Run: headless pygame with SDL's dummy video driver; simulated clock (each Clock.tick advances the game by its frame time, no real sleeping); random seed 0; keys injected as events and as key.get_pressed() state; mouse plan: one left click at the window centre at the start of phase 2, then a move to the lower-right quarter at the start of phase 3.
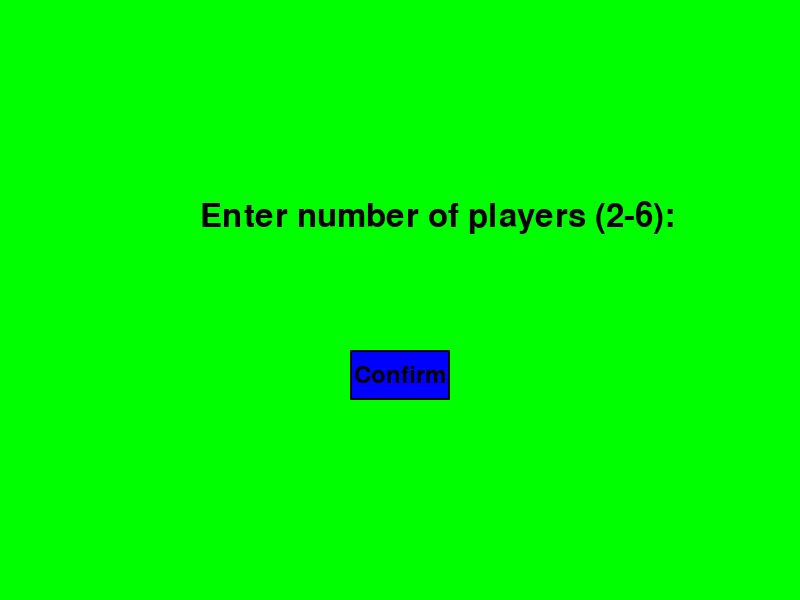
Frame 1 of 4 · flips 1–60 · no input
Frame 2 of 4 · flips 61–180 · clicked the window centre · tapped SPACE, RETURN · held RIGHT (→), D · screen unchanged from frame 1, image omitted
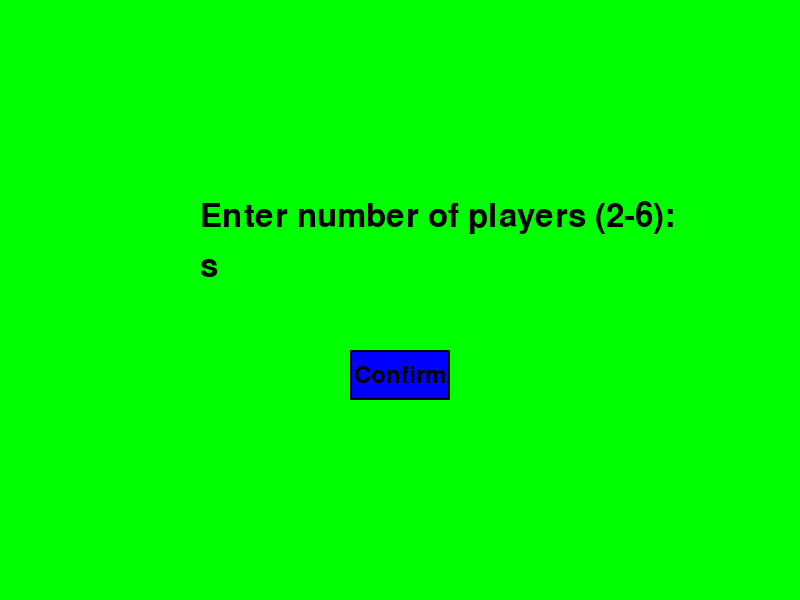
Frame 3 of 4 · flips 181–300 · moved the mouse to the lower-right quarter · held DOWN (↓), S
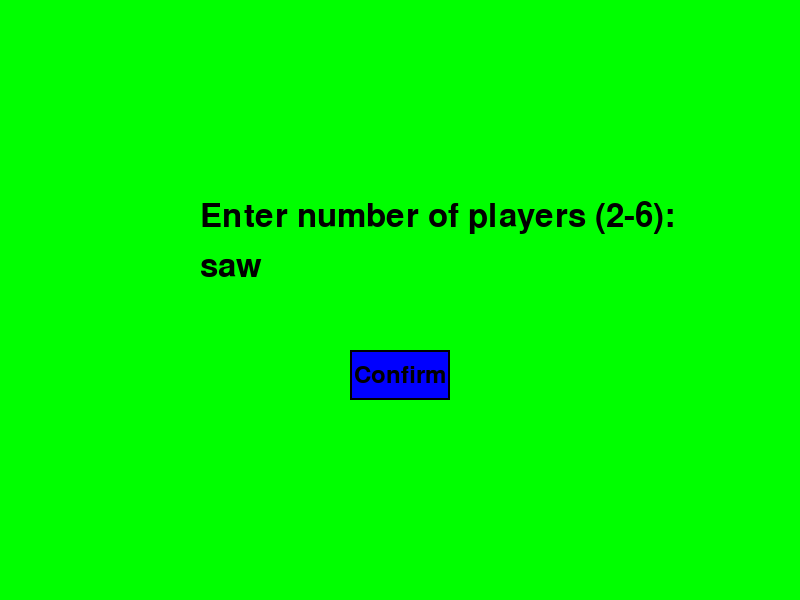
Frame 4 of 4 · flips 301–420 · held LEFT (←), A, UP (↑), W

The pygame program that drew these frames:

# Dice Roll Game

import pygame
import random
import sys
from pygame.locals import *

# Initialize Pygame
pygame.init()

# Set up display
WIDTH, HEIGHT = 800, 600
screen = pygame.display.set_mode((WIDTH, HEIGHT))
pygame.display.set_caption('Dice Roll Game')
font = pygame.font.Font(None, 36)
large_font = pygame.font.Font(None, 48)

# Colors
WHITE = (255, 255, 255)
BLACK = (0, 0, 0)
RED = (255, 0, 0)
GREEN = (0, 255, 0)
BLUE = (0, 0, 255)
YELLOW = (255, 255, 0)
GRAY = (200, 200, 200)

# Function to roll a dice
def roll_dice():
    return random.randint(1, 6)

# Function to draw dice face
def draw_dice_face(value, x, y, size=50):
    pygame.draw.rect(screen, WHITE, (x, y, size, size))
    pygame.draw.rect(screen, BLACK, (x, y, size, size), 2)
    dot_size = 8
    if value == 1:
        pygame.draw.circle(screen, BLACK, (x + size//2, y + size//2), dot_size)
    elif value == 2:
        pygame.draw.circle(screen, BLACK, (x + size//4, y + size//4), dot_size)
        pygame.draw.circle(screen, BLACK, (x + 3*size//4, y + 3*size//4), dot_size)
    elif value == 3:
        pygame.draw.circle(screen, BLACK, (x + size//4, y + size//4), dot_size)
        pygame.draw.circle(screen, BLACK, (x + size//2, y + size//2), dot_size)
        pygame.draw.circle(screen, BLACK, (x + 3*size//4, y + 3*size//4), dot_size)
    elif value == 4:
        pygame.draw.circle(screen, BLACK, (x + size//4, y + size//4), dot_size)
        pygame.draw.circle(screen, BLACK, (x + 3*size//4, y + size//4), dot_size)
        pygame.draw.circle(screen, BLACK, (x + size//4, y + 3*size//4), dot_size)
        pygame.draw.circle(screen, BLACK, (x + 3*size//4, y + 3*size//4), dot_size)
    elif value == 5:
        pygame.draw.circle(screen, BLACK, (x + size//4, y + size//4), dot_size)
        pygame.draw.circle(screen, BLACK, (x + 3*size//4, y + size//4), dot_size)
        pygame.draw.circle(screen, BLACK, (x + size//2, y + size//2), dot_size)
        pygame.draw.circle(screen, BLACK, (x + size//4, y + 3*size//4), dot_size)
        pygame.draw.circle(screen, BLACK, (x + 3*size//4, y + 3*size//4), dot_size)
    elif value == 6:
        pygame.draw.circle(screen, BLACK, (x + size//4, y + size//4), dot_size)
        pygame.draw.circle(screen, BLACK, (x + 3*size//4, y + size//4), dot_size)
        pygame.draw.circle(screen, BLACK, (x + size//4, y + size//2), dot_size)
        pygame.draw.circle(screen, BLACK, (x + 3*size//4, y + size//2), dot_size)
        pygame.draw.circle(screen, BLACK, (x + size//4, y + 3*size//4), dot_size)
        pygame.draw.circle(screen, BLACK, (x + 3*size//4, y + 3*size//4), dot_size)

# Function to display text
def draw_text(text, x, y, color=BLACK, font=font):
    image = font.render(text, True, color)
    screen.blit(image, (x, y))

# Function to draw button
def draw_button(text, x, y, w, h, color=BLUE):
    pygame.draw.rect(screen, color, (x, y, w, h))
    pygame.draw.rect(screen, BLACK, (x, y, w, h), 2)
    button_text = font.render(text, True, BLACK)
    text_rect = button_text.get_rect(center=(x + w//2, y + h//2))
    screen.blit(button_text, text_rect)

def is_button_clicked(x, y, w, h, mouse_pos):
    mx, my = mouse_pos
    return x <= mx <= x + w and y <= my <= y + h

# Main game setup
def setup_game():
    players = 0
    player_names = []
    setup_done = False
    input_text = ""
    current_player = 0

    while not setup_done:
        screen.fill(GREEN)
        draw_text("Enter number of players (2-6):", 200, 200, BLACK, large_font)
        draw_text(input_text, 200, 250, BLACK, large_font)
        draw_button("Confirm", 350, 350, 100, 50)

        for event in pygame.event.get():
            if event.type == QUIT:
                pygame.quit()
                sys.exit()
            if event.type == KEYDOWN:
                if event.key == K_BACKSPACE:
                    input_text = input_text[:-1]
                elif event.key == K_RETURN:
                    try:
                        players = int(input_text)
                        if 2 <= players <= 6:
                            setup_done = True
                        else:
                            input_text = ""
                    except ValueError:
                        input_text = ""
                else:
                    input_text += event.unicode
            if event.type == MOUSEBUTTONDOWN:
                if is_button_clicked(350, 350, 100, 50, event.pos):
                    try:
                        players = int(input_text)
                        if 2 <= players <= 6:
                            setup_done = True
                        else:
                            input_text = ""
                    except ValueError:
                        input_text = ""

        pygame.display.flip()

    # Now get names
    for i in range(players):
        input_text = ""
        name_done = False
        while not name_done:
            screen.fill(GREEN)
            draw_text(f"Enter name for Player {i+1}:", 200, 200, BLACK, large_font)
            draw_text(input_text, 200, 250, BLACK, large_font)
            draw_button("Confirm", 350, 350, 100, 50)

            for event in pygame.event.get():
                if event.type == QUIT:
                    pygame.quit()
                    sys.exit()
                if event.type == KEYDOWN:
                    if event.key == K_BACKSPACE:
                        input_text = input_text[:-1]
                    elif event.key == K_RETURN:
                        if input_text.strip():
                            player_names.append(input_text.strip())
                            name_done = True
                        else:
                            input_text = ""
                    else:
                        input_text += event.unicode
                if event.type == MOUSEBUTTONDOWN:
                    if is_button_clicked(350, 350, 100, 50, event.pos):
                        if input_text.strip():
                            player_names.append(input_text.strip())
                            name_done = True
                        else:
                            input_text = ""

            pygame.display.flip()

    return players, player_names

# Main game loop
def main():
    players, player_names = setup_game()
    scores = [0] * players
    rounds = 5  # Play 5 rounds
    current_round = 1

    running = True
    while running and current_round <= rounds:
        screen.fill(WHITE)

        # Display round
        draw_text(f"Round {current_round}", WIDTH//2 - 50, 20, BLACK, large_font)

        # Display scores
        for i in range(players):
            draw_text(f"{player_names[i]}: {scores[i]}", 50, 80 + i*40)

        # Roll dice
        rolls = [roll_dice() for _ in range(players)]

        # Display dice
        for i, roll in enumerate(rolls):
            draw_text(f"{player_names[i]}:", 300, 80 + i*80)
            draw_dice_face(roll, 450, 80 + i*80)

        # Determine winner of round
        max_roll = max(rolls)
        winners = [i for i, r in enumerate(rolls) if r == max_roll]
        if len(winners) == 1:
            winner = winners[0]
            scores[winner] += 1
            draw_text(f"Round Winner: {player_names[winner]}!", 300, 80 + players*80, GREEN, large_font)
        else:
            draw_text("It's a tie!", 300, 80 + players*80, YELLOW, large_font)

        draw_button("Next Round", 350, 500, 120, 50)

        pygame.display.flip()

        waiting = True
        while waiting:
            for event in pygame.event.get():
                if event.type == QUIT:
                    running = False
                    waiting = False
                if event.type == MOUSEBUTTONDOWN:
                    if is_button_clicked(350, 500, 120, 50, event.pos):
                        waiting = False
                        current_round += 1

    # Game over, show final scores
    screen.fill(WHITE)
    draw_text("Game Over!", WIDTH//2 - 100, 100, RED, large_font)
    max_score = max(scores)
    overall_winners = [i for i, s in enumerate(scores) if s == max_score]
    if len(overall_winners) == 1:
        winner = overall_winners[0]
        draw_text(f"Overall Winner: {player_names[winner]} with {scores[winner]} points!", WIDTH//2 - 200, 200, GREEN, large_font)
    else:
        draw_text("It's a tie!", WIDTH//2 - 50, 200, YELLOW, large_font)

    draw_button("Play Again", 350, 400, 120, 50)
    draw_button("Quit", 350, 470, 120, 50)

    pygame.display.flip()

    waiting = True
    while waiting:
        for event in pygame.event.get():
            if event.type == QUIT:
                waiting = False
            if event.type == MOUSEBUTTONDOWN:
                if is_button_clicked(350, 400, 120, 50, event.pos):
                    main()  # Restart game
                elif is_button_clicked(350, 470, 120, 50, event.pos):
                    waiting = False

    pygame.quit()
    sys.exit()

if __name__ == "__main__":
    main()
